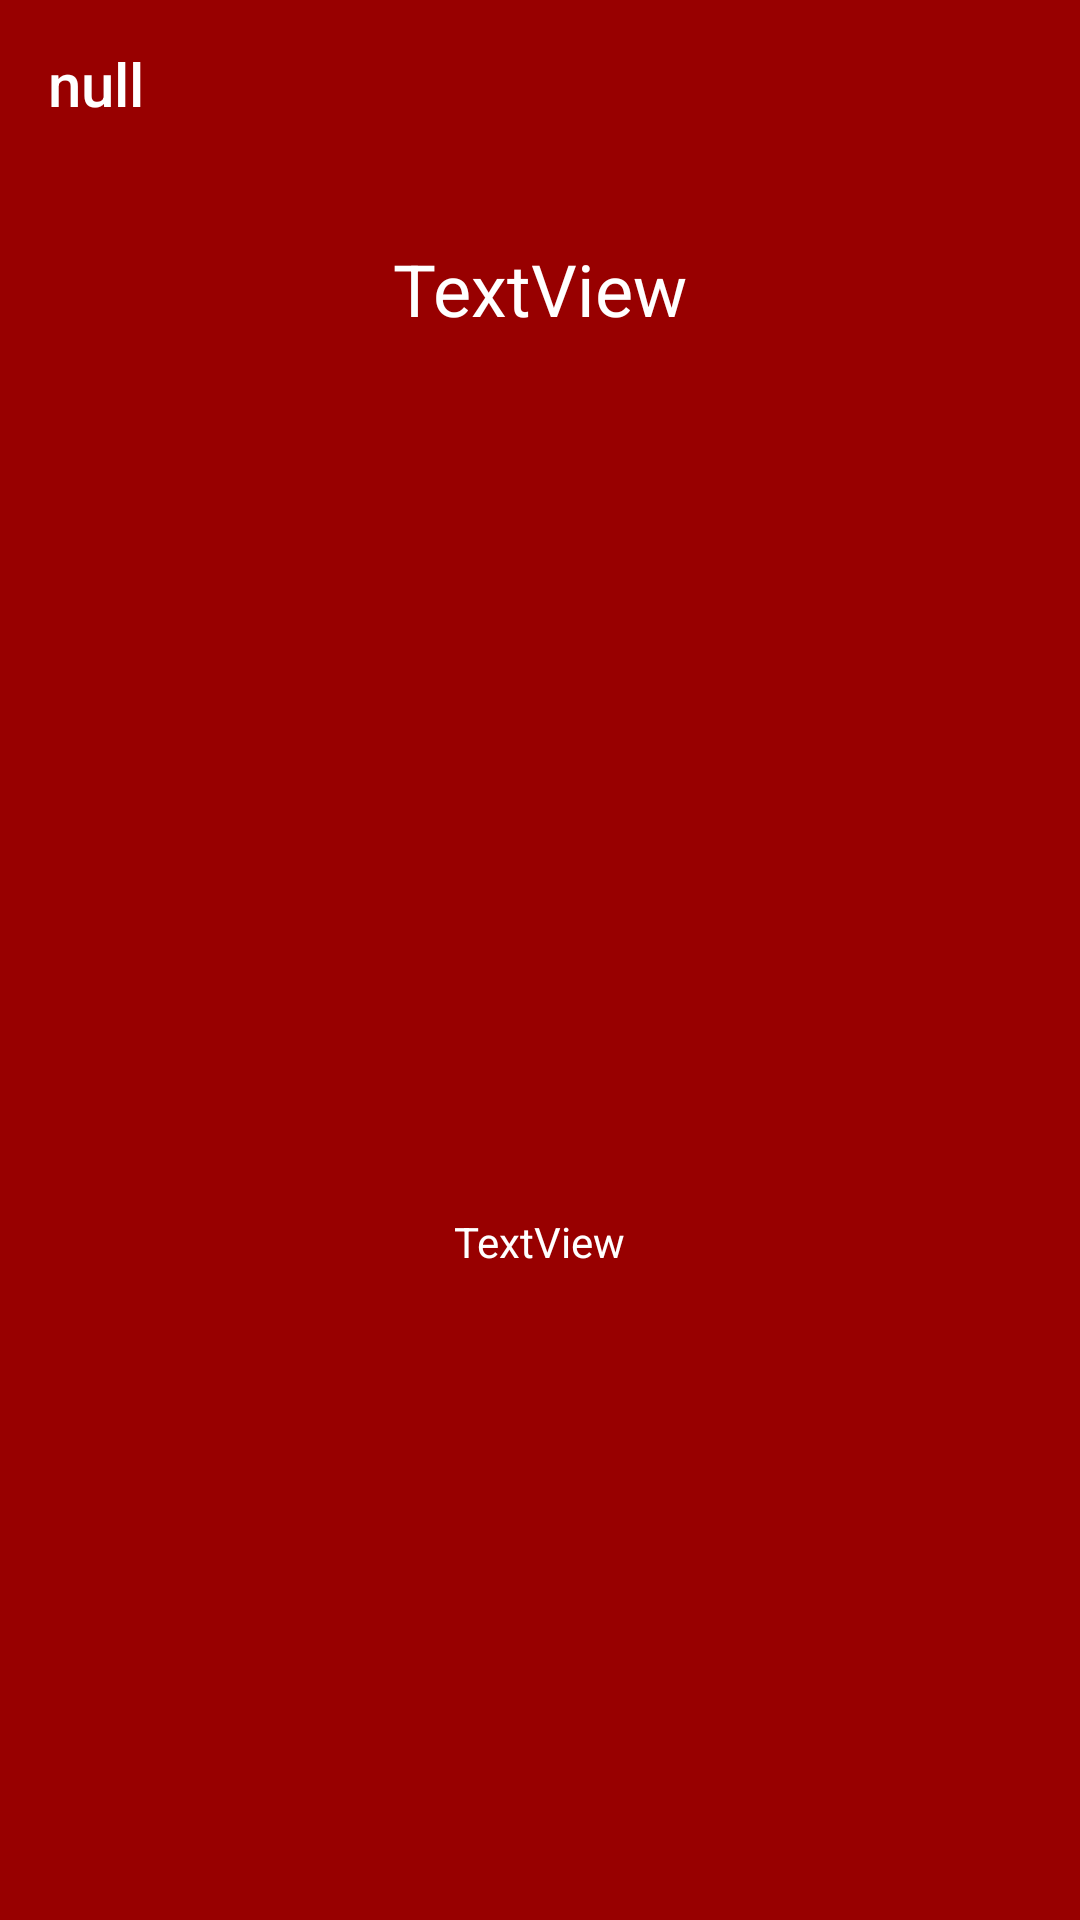

Write the Android layout XML for this screen, with the resource values it uses.
<!-- AndroidManifest.xml: application theme AppTheme -->
<!-- res/layout/card_item_contain.xml -->
<?xml version="1.0" encoding="utf-8"?>
<LinearLayout xmlns:android="http://schemas.android.com/apk/res/android"
    xmlns:app="http://schemas.android.com/apk/res-auto"
    xmlns:tools="http://schemas.android.com/tools"
    android:id="@+id/cardItemContain"
    android:layout_width="match_parent"
    android:layout_height="match_parent"
    android:background="@color/colorMain"
    android:orientation="vertical"
    >


    <androidx.appcompat.widget.Toolbar
        android:id="@+id/toolbarItem"
        android:layout_width="match_parent"
        android:layout_height="wrap_content"
        android:background="@color/colorMain"
        android:theme="@style/ThemeOverlay.AppCompat.Dark.ActionBar"
        app:popupTheme="@style/ThemeOverlay.AppCompat.Light"
        app:title="null"
         />

    <ScrollView
        android:layout_width="match_parent"
        android:layout_height="match_parent">

        <LinearLayout
            android:id="@+id/LinearLayout"
            android:layout_width="match_parent"
            android:layout_height="match_parent"
            android:orientation="vertical">

            <TextView
                android:id="@+id/titleTextView"
                android:layout_width="wrap_content"
                android:layout_height="wrap_content"

                android:layout_gravity="center_horizontal"
                android:layout_marginStart="8dp"
                android:layout_marginTop="24dp"
                android:layout_marginEnd="8dp"
                android:text="TextView"
                android:textColor="#FFFFFF"
                android:textSize="24sp" />

            <ImageView
                android:id="@+id/image_basket"
                android:layout_width="wrap_content"
                android:layout_height="260dp"
                android:layout_gravity="center_horizontal"
                android:layout_marginLeft="8dp"
                android:layout_marginTop="16dp"
                android:layout_marginRight="8dp"
                android:layout_marginBottom="16dp"
                android:scaleType="centerCrop" />

            <TextView
                android:id="@+id/recipeTextView"
                android:layout_width="wrap_content"
                android:layout_height="wrap_content"

                android:layout_gravity="center_horizontal"
                android:layout_marginLeft="8dp"
                android:layout_marginRight="8dp"
                android:text="TextView"
                android:textColor="#FFFFFF"
                android:textSize="14sp" />

            <TextView
                android:id="@+id/description"
                android:layout_width="match_parent"
                android:layout_height="wrap_content"
                android:text="TextView"
                android:textSize="0sp"
                android:visibility="invisible"
                tools:visibility="invisible" />

        </LinearLayout>

    </ScrollView>

</LinearLayout>
<!-- resources referenced by this layout -->
<resources>
  <color name="colorMain">#980000</color>
  <style name="AppTheme" parent="Theme.AppCompat.Light.NoActionBar">
          
  
          <item name="colorPrimaryDark">@color/colorMain</item>
          <item name="colorAccent">@color/colorAccent</item>
          <item name="drawerArrowStyle">@style/DrawerArrowStyle</item>
      </style>
  <color name="colorAccent">#03DAC5</color>
  <style name="DrawerArrowStyle" parent="@style/Widget.AppCompat.DrawerArrowToggle">
         <item name="color">#FFFFFF</item>
      </style>
</resources>
